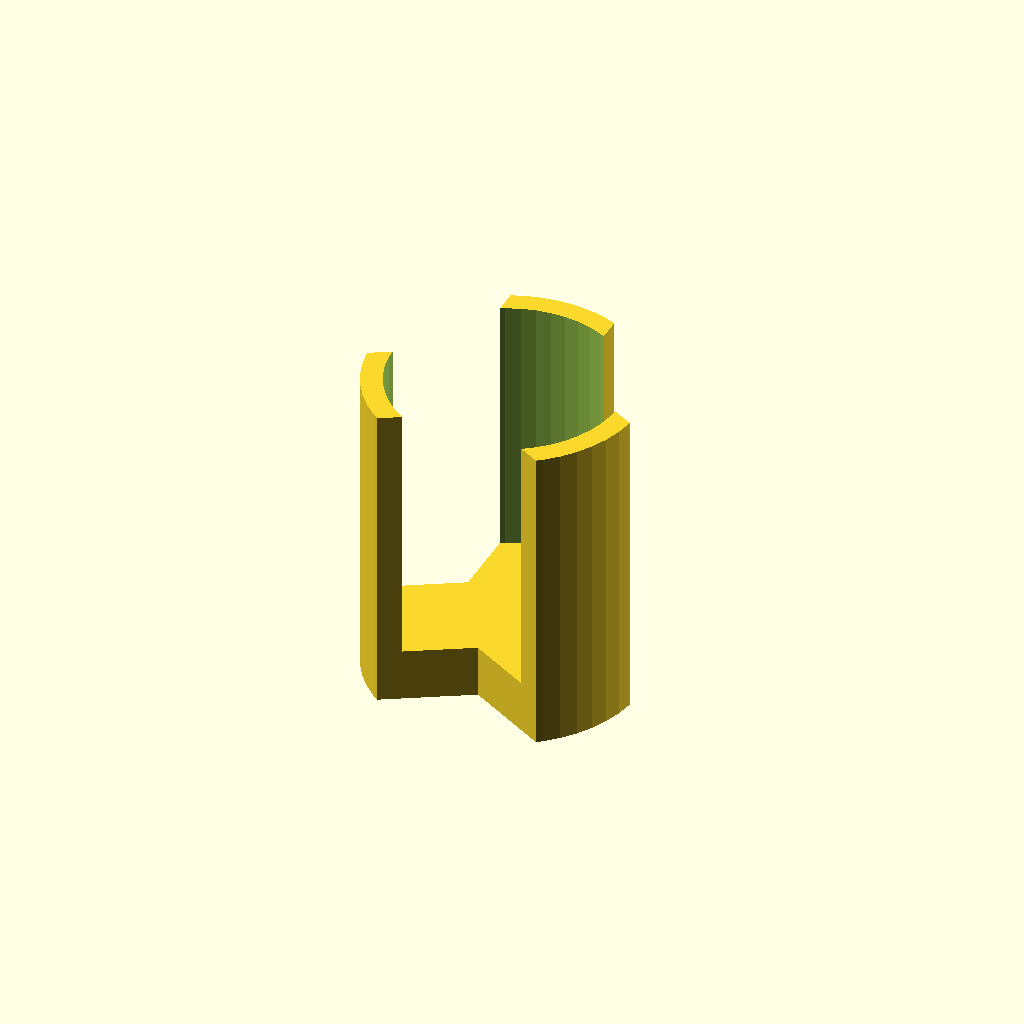
Cell 1: rendered with the file's own defaults.
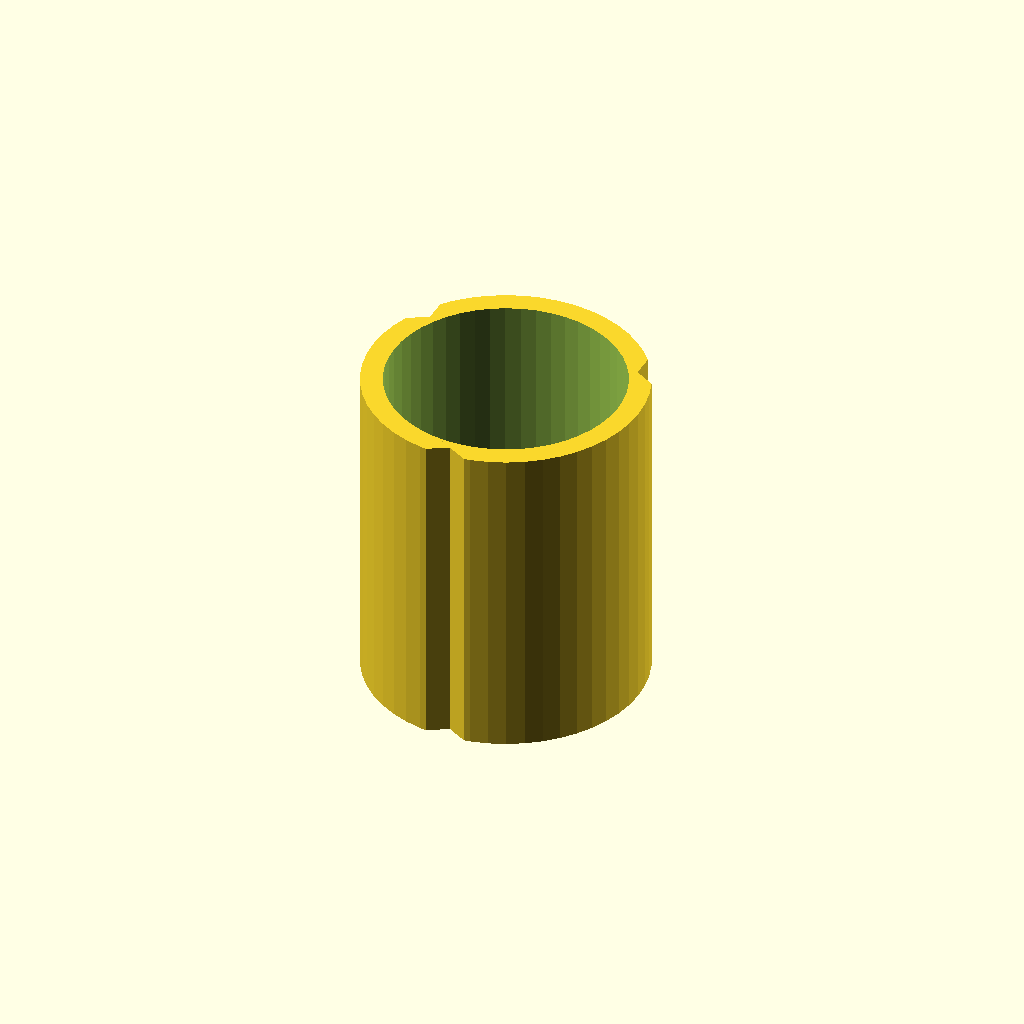
Cell 2: the same model with legWidth = 20.
All cells are drawn from one camera (rotation 55°, 0°, 25°, orthographic, colour scheme Cornfield), so only the parameter changes between them.
OpenSCAD source file inputs/thingiverse/thing-3763351/files/circular_stand.scad:
include <MCAD/units.scad>

/* [Stand] */

// Leg center angles in degrees
legCenterAngles = [0, 120, 240];
// Width of the legs (the chord length)
legWidth = 10;
// Leg segment lengths (innermost segment first, value 0 = placeholder)
legSegmentLengths = [10.75, 2, 0, 0, 0];
// Leg segment heights (innermost segment first, same vector size as legSegmentLengths)
legSegmentHeights = [5, 30, 0, 0, 0];

/* [Hidden] */

$fn = 50;

function add(v, i = 0, imax = 1e200) = i < len(v) - 1 && i < imax ? v[i] + add(v, i + 1, imax) : v[i];

module Stand() {
    intersection() {
        for (i = [0:len(legSegmentLengths) - 1])
            if (legSegmentLengths[i] > 0)
                difference() {
                    cylinder(legSegmentHeights[i], r = add(legSegmentLengths, 0, i));
                    if (i > 0)
                        translate([0, 0, -epsilon])
                        cylinder(legSegmentHeights[i] + epsilon * 3, r = add(legSegmentLengths, 0, i - 1));
                }
        for (a = legCenterAngles)
            rotate([0, 0, a])
            translate([-legWidth / 2, 0, -epsilon])
            cube([legWidth, add(legSegmentLengths) + epsilon, max(legSegmentHeights) + epsilon * 2]);
    }
}

Stand();
Parameter table extracted from the source (name, type, default, range or options):
legCenterAngles: vector, default [0, 120, 240]
legWidth: number, default 10
